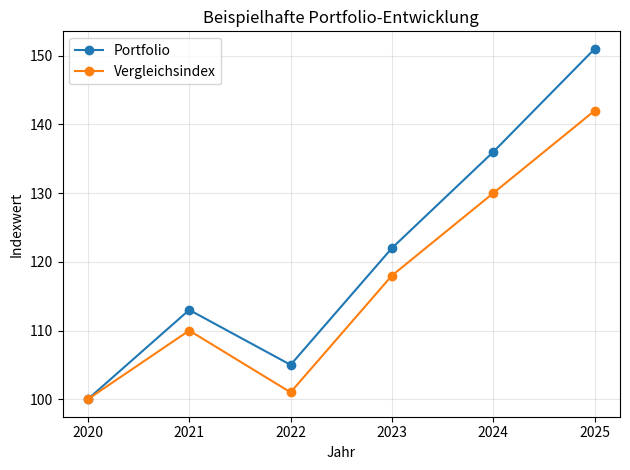

Generate this figure with matplotlib:
import pandas as pd
import matplotlib.pyplot as plt

portfolio = pd.DataFrame({
    "Jahr": [2020, 2021, 2022, 2023, 2024, 2025],
    "Portfolio": [100, 113, 105, 122, 136, 151],
    "Vergleichsindex": [100, 110, 101, 118, 130, 142],
})

ax = portfolio.plot(x="Jahr", y=["Portfolio", "Vergleichsindex"], marker="o")
ax.set_title("Beispielhafte Portfolio-Entwicklung")
ax.set_xlabel("Jahr")
ax.set_ylabel("Indexwert")
ax.grid(True, alpha=0.3)
plt.tight_layout()
plt.show()
